pico-8 play session: hold → + tap 🅾

[t = 1 s] hold → ~1s, tap 🅾 ~2×
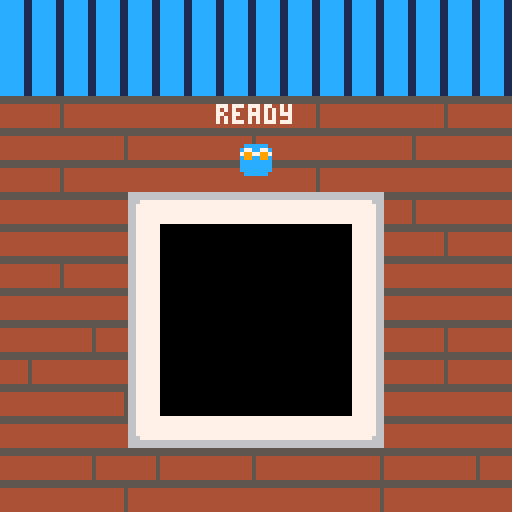
[t = 8 s] hold → ~8s, tap 🅾 ~14×
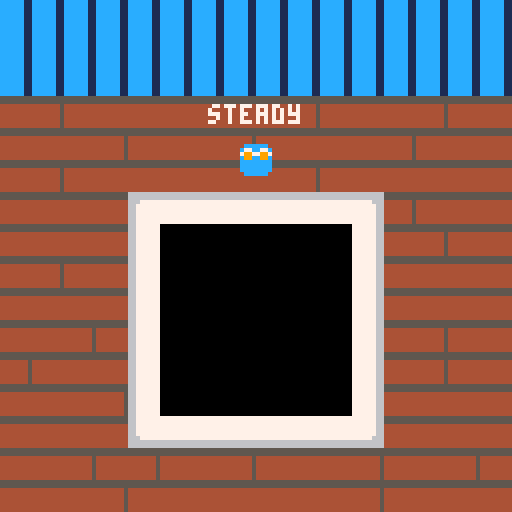

pico-8 cartridge
version 29
__lua__
-- abby's food school
-- [redacted]

-- state 0 - "ready"
-- state 1 - "set"
-- state 2 - "go"
-- state 3 - playing
-- state 4 - wrong selection
-- state 5 - success

function _init()
 state_timer=90;
 state=0;
 timer=0;
 cur={1,1};
  
 init_food();
 init_player();
 init_recipe();
end

function _update()
 if state_timer>0 then
  state_timer=state_timer-1;
 end
 
 if (state_timer<=0) then
  if (state==0) then
   state=1;
   state_timer=(rnd(3)+2)*30;
  elseif (state==1) then
   state=2;
   state_timer=60;
  elseif (state==2) then
   state=3;
   state_timer=0;
  elseif (state==3) then
   state_timer=0;
  elseif (state==4) then
   state=3;
   state_timer=0;
  elseif (state==5) then
   state_timer=0;
  end
 end
 
 if (state==2 or state==3) then
  timer=timer+1;
  update_cursor();
  update_select()
 end
end

function _draw()
 cls();
 map();
 draw_player();

 if (state==0) print("ready",54,26,7);
 if (state==1) print("steady",52,26,7);
 if (state==2) print("go!!",56,26,7);
 
 if (state>=2) then
  draw_recipe();
  draw_ingredients();
  draw_cursor();
 end
 
 if (state==2 or state==3) then
  print(timer,8,26,7);
 end
end

function draw_cursor()
 local x=cur[1]*16+25;
 local y=cur[2]*16+42;
 
 
 rect(x,y,x+13,y+12,11);
end
-->8
-- food

function init_food()
 foods={
  { n="katsudon",s=4,r={1,2,3,4} },
  { n="chahan",s=5,r={5,1,2,4} },
  { n="sushi",s=6,r={5,7,8,9} },
  { n="ramen",s=7,r={1,10,11,12} }
 };

 ingredients={
  { n="pork",s=8 },
  { n="eggs",s=9 },
  { n="soy s.",s=10 },
  { n="flour",s=11 },
  { n="rice",s=12 },
  { n="oil",s=13 },
  { n="seaweed",s=14 },
  { n="fish",s=15 },
  { n="avocado",s=16 },
  { n="ginger",s=17 },
  { n="noodles",s=18 },
  { n="naruto",s=19 },
 };
end

function init_recipe()
 recipe=flr(rnd(4)+1);
 avail_ingred={};

 for i in all(foods[recipe].r) do
  add(avail_ingred,i);
 end
 
 while (#avail_ingred<9) do
  local n=flr(rnd(9))+1;
  if not table_contains(avail_ingred,n) then
   add(avail_ingred,n);
  end
 end
end

function draw_recipe()
 local r = foods[recipe];
 print(r.n,98,28);
 spr(r.s,108,36);
 
 for k,v in pairs(r.r) do
  print(ingredients[v].n,98,40+(k*10),7);
 end
end

function draw_ingredients()
 local i=1;
 for y=1,3 do
  for x=1,3 do
   spr(ingredients[avail_ingred[i]].s,x*16+28,y*16+44);
   i=i+1;
  end
 end
end
-->8
-- player

function init_player()
 player_normal=1;
 player_happy=2;
 player_sad=3
end

function draw_player()
 spr(player_normal,60,36);
end
-->8
-- utility

function table_contains(t,v)
 for k in all(t) do
  if (k==v) return true;
 end
 
 return false;
end
-->8
-- gameplay

function update_cursor()
 local x=cur[1];
 local y=cur[2];
 
 if (btnp(⬆️)) y=y-1;
 if (btnp(⬇️)) y=y+1;
 if (btnp(⬅️)) x=x-1;
 if (btnp(➡️)) x=x+1;
 
 if (y<1) y=3;
 if (y>3) y=1;
 if (x<1) x=3;
 if (x>3) x=1;
 
 cur[1]=x;
 cur[2]=y;
end

function update_select()
 if (btnp(❎)) then
  
 end
end
__gfx__
000000000cccccc00cccccc00cccccc000000000000000000333333000000000000000ff0007700000555500777007777700077700555500033333b300000000
00000000c77cc77cc77cc77c9c9cc9c9040404000000000033777773007777000fffffff00777700000440000777777070077007000aa00033b3b33000cc000c
00700700799779977cc77cc7c9cccc9c044444400006a6003777bbb3007ee700ff44444f07777770000440000795597007700770000aa000b33333300cccc0cc
00077000c99cc99ccccccccc9c9cc9c97a4a4a47006a64603777bbb3fa7e77aff444444f7777777700444400079599700077700700aaaa00333b33b0cdcccccc
00077000cccccccccccccccccccccccc77777777064646a63777bbb3fa7777aff444444f777777770044770007955970770007770077aa0003333333cdcccccc
00700700cccccccccccccccccccccccc777777776a6a646437788873fafafaaff44444ff7777776700447400079599700077007700b7aa0003b3b3330cdcc0cc
00000000cccccccccccccccccccccccc077777707746a677377888730ffffff0f4fffff0077776700044770007777770770077000077aa00033333b300cc000c
000000000cccccc00cccccc00cccccc000777700077777700333333000ffff00fff000000077770000444400777007770077007700aaaa003b3b333000000000
00033000f44f00000aa0000000777700cccccc1155555555555555556666666666666666666666667777776677777777667777770000000000bbbb0088000088
003bb30044ff0000aa00aaaa07777770cccccc115555555555555555666666666666666666666666777777667777777766777777000000000b0000b088800888
03bbbb304ff40000a00aa00a77e77777cccccc11444444454444444466677777777776667777777777777766777777776677777700000000b000000b08888880
3bbbbbb3ff44ff00a0aa000a77e7ee77cccccc11444444454444444466777777777777667777777777777766777777776677777700000000b000000b00888800
3bb44bb3f44ff4f0a0a00a0a77e77e77cccccc11444444454444444466777777777777667777777777777766777777776677777700000000b000000b00888800
3bb44bb30fff44ffa0aaaa0a77eeee77cccccc11444444454444444466777777777777667777777777777766777777776677777700000000b000000b08888880
03b44b30000f4fffaa0000aa07777770cccccc114444444544444444667777777777776677777777777777666666666666777777000000000b0000b088800888
003bb3000000ffff0aaaaaa000777700cccccc1144444445444444446677777777777766777777777777776666666666667777770000000000bbbb0088000088
00000000000000000000000000000000000000000000000000000000667777777777776600000000000000000000000000000000000000000000000000000000
00000000000000000000000000000000000000000000000000000000667777777777776600000000000000000000000000000000000000000000000000000000
00000000000000000000000000000000000000000000000000000000667777777777776600000000000000000000000000000000000000000000000000000000
00000000000000000000000000000000000000000000000000000000667777777777776600000000000000000000000000000000000000000000000000000000
00000000000000000000000000000000000000000000000000000000667777777777776600000000000000000000000000000000000000000000000000000000
00000000000000000000000000000000000000000000000000000000666777777777766600000000000000000000000000000000000000000000000000000000
00000000000000000000000000000000000000000000000000000000666666666666666600000000000000000000000000000000000000000000000000000000
00000000000000000000000000000000000000000000000000000000666666666666666600000000000000000000000000000000000000000000000000000000
__map__
1414141414141414141414141414141400000000000000000000000000000000000000000000000000000000000000000000000000000000000000000000000000000000000000000000000000000000000000000000000000000000000000000000000000000000000000000000000000000000000000000000000000000000
1414141414141414141414141414141400000000000000000000000000000000000000000000000000000000000000000000000000000000000000000000000000000000000000000000000000000000000000000000000000000000000000000000000000000000000000000000000000000000000000000000000000000000
1414141414141414141414141414141400000000000000000000000000000000000000000000000000000000000000000000000000000000000000000000000000000000000000000000000000000000000000000000000000000000000000000000000000000000000000000000000000000000000000000000000000000000
1615161616161616161516161615161600000000000000000000000000000000000000000000000000000000000000000000000000000000000000000000000000000000000000000000000000000000000000000000000000000000000000000000000000000000000000000000000000000000000000000000000000000000
1616161516161615161616161516161600000000000000000000000000000000000000000000000000000000000000000000000000000000000000000000000000000000000000000000000000000000000000000000000000000000000000000000000000000000000000000000000000000000000000000000000000000000
1615161616161616161516161616161600000000000000000000000000000000000000000000000000000000000000000000000000000000000000000000000000000000000000000000000000000000000000000000000000000000000000000000000000000000000000000000000000000000000000000000000000000000
1616161617191919191919181516161600000000000000000000000000000000000000000000000000000000000000000000000000000000000000000000000000000000000000000000000000000000000000000000000000000000000000000000000000000000000000000000000000000000000000000000000000000000
161616161c1d1d1d1d1d1d1a1615161600000000000000000000000000000000000000000000000000000000000000000000000000000000000000000000000000000000000000000000000000000000000000000000000000000000000000000000000000000000000000000000000000000000000000000000000000000000
161516161c1d1d1d1d1d1d1a1616161600000000000000000000000000000000000000000000000000000000000000000000000000000000000000000000000000000000000000000000000000000000000000000000000000000000000000000000000000000000000000000000000000000000000000000000000000000000
161616161c1d1d1d1d1d1d1a1616161600000000000000000000000000000000000000000000000000000000000000000000000000000000000000000000000000000000000000000000000000000000000000000000000000000000000000000000000000000000000000000000000000000000000000000000000000000000
161615161c1d1d1d1d1d1d1a1615161600000000000000000000000000000000000000000000000000000000000000000000000000000000000000000000000000000000000000000000000000000000000000000000000000000000000000000000000000000000000000000000000000000000000000000000000000000000
151616161c1d1d1d1d1d1d1a1615161600000000000000000000000000000000000000000000000000000000000000000000000000000000000000000000000000000000000000000000000000000000000000000000000000000000000000000000000000000000000000000000000000000000000000000000000000000000
161616151c1d1d1d1d1d1d1a1616161600000000000000000000000000000000000000000000000000000000000000000000000000000000000000000000000000000000000000000000000000000000000000000000000000000000000000000000000000000000000000000000000000000000000000000000000000000000
16161616271b1b1b1b1b1b281616161600000000000000000000000000000000000000000000000000000000000000000000000000000000000000000000000000000000000000000000000000000000000000000000000000000000000000000000000000000000000000000000000000000000000000000000000000000000
1616151615161615161616151616151600000000000000000000000000000000000000000000000000000000000000000000000000000000000000000000000000000000000000000000000000000000000000000000000000000000000000000000000000000000000000000000000000000000000000000000000000000000
1616161516161616161616151616161600000000000000000000000000000000000000000000000000000000000000000000000000000000000000000000000000000000000000000000000000000000000000000000000000000000000000000000000000000000000000000000000000000000000000000000000000000000
1615161616161616151616161616151600000000000000000000000000000000000000000000000000000000000000000000000000000000000000000000000000000000000000000000000000000000000000000000000000000000000000000000000000000000000000000000000000000000000000000000000000000000
